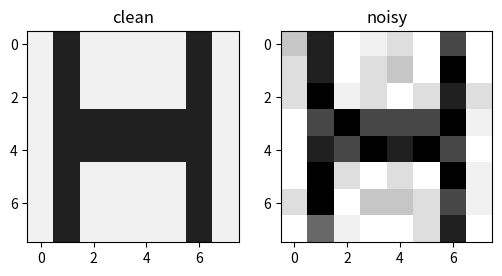

Source code (Python): (Note: this script raises an exception after producing the figure.)
import numpy as np
import matplotlib.pyplot as plt
print("numpy is ready, version", np.__version__)

# Automatic check helper. Run this cell once. You do not need to read it.
_results = {}   # label -> True or False; running a check again replaces its old result
def check(label, value, expected, tol=0.01):
    try:
        import numpy as _np
        ok = bool(_np.all(_np.abs(_np.asarray(value, dtype=float) - _np.asarray(expected, dtype=float)) <= tol))
    except Exception:
        ok = False
    _results[label] = ok
    print(("OK       " if ok else "NOT YET  ") + label)
def show_checks():
    n = len(_results); k = sum(_results.values())
    print("All %d checks pass" % n if k == n and n else "%d of %d checks pass" % (k, n))

A = np.array([[2.0, 2.0], [-1.0, 2.0]])
print("A =\n", A)

# Get U, S and Vt (recipe slide). Then the eigenvalues of AᵀA (largest first, use the symmetric eigenvalue function from Session 5) and the matrix rebuilt from the three parts.
U = None  # your code here
S = None  # your code here
Vt = None  # your code here
lam_ata = None  # your code here
rebuilt = None  # your code here

print("singular values:", S)
print("eigenvalues of A^T A:", lam_ata)
check("singular values are 3 and 2", S, [3.0, 2.0])
check("square roots of the eigenvalues of A^T A agree", None if lam_ata is None else np.sqrt(lam_ata), [3.0, 2.0])
check("U, S and Vt rebuild A", rebuilt, A)

S_flat = np.linalg.svd(np.array([[1.0, 2.0], [2.0, 4.0]]))[1]
print("singular values:", np.round(S_flat, 6), "so the rank is", int(np.sum(S_flat > 1e-9)))

clean = np.ones((8, 8))
clean[:, [1, 6]] = 8
clean[3:5, 1:7] = 8
noise = np.random.default_rng(39).integers(-2, 3, size=(8, 8))
noisy = np.clip(clean + noise, 0, 9)
fig, ax = plt.subplots(1, 2, figsize=(6, 3))
ax[0].imshow(clean, cmap="Greys", vmin=0, vmax=9)
ax[0].set_title("clean")
ax[1].imshow(noisy, cmap="Greys", vmin=0, vmax=9)
ax[1].set_title("noisy")
plt.show()
print("error of the noisy image from the clean one:", round(np.linalg.norm(noisy - clean), 2))

# SVD of the noisy image. Then the share of each squared singular value, its running total (cumulative share), and the smallest k that reaches 95 percent.
U2 = None  # your code here
S2 = None  # your code here
Vt2 = None  # your code here
cum2 = None  # your code here
k95 = None  # your code here

print("singular values:", np.round(S2, 2))
print("cumulative share:", None if cum2 is None else np.round(cum2, 3))
print("k for 95 percent:", k95)
check("first two singular values", None if S2 is None else S2[:2], [36.84568001427707, 15.070165507206672], 0.01)
check("two pieces hold 97 percent", None if cum2 is None else cum2[1], 0.9716211061490504, 0.001)
check("k for 95 percent is 2", k95, 2, 0)

# Write a function approx(k) that returns the rank k approximation of the noisy image (recipe slide). Then compute the three errors against the clean image, as defined on the image slide.
approx = None  # your code here
errs = None  # your code here

print("errors for rank 1, 2, 3:", None if errs is None else np.round(errs, 2))
check("rank 1 error", None if errs is None else errs[0], 15.40072089984082, 0.01)
check("rank 2 error is the smallest", None if errs is None else errs[1], 4.539092348703316, 0.01)
check("rank 3 error", None if errs is None else errs[2], 6.728651337181746, 0.01)

if approx is not None:
    fig, ax = plt.subplots(1, 4, figsize=(9, 2.5))
    for a, (img, t) in zip(ax, [(noisy, "noisy"), (approx(1), "rank 1"), (approx(2), "rank 2"), (approx(3), "rank 3")]):
        a.imshow(img, cmap="Greys", vmin=0, vmax=9)
        a.set_title(t)
        a.axis("off")
    plt.show()

print("rank 4 error:", round(np.linalg.norm(approx(4) - clean), 2), " numbers stored:", 4 * 17, "against 64")

maths = np.array([53.0, 55.0, 63.0, 67.0, 48.0, 67.0, 56.0, 71.0])
phys = np.array([53.0, 52.0, 62.0, 65.0, 49.0, 61.0, 57.0, 65.0])
X = np.column_stack([maths, phys])
print("means:", X.mean(axis=0))

# Centre X, build C, get the top eigenvector (largest eigenvalue), the score of each student (the dot product of the centred marks with the top eigenvector), the variance of the scores (divide by n − 1), the explained variance ratio and the squared distance lost.
Xc = None  # your code here
C = None  # your code here
top = None  # your code here
scores = None  # your code here
var_scores = None  # your code here
ratio = None  # your code here
lost = None  # your code here

print("top component:", top)
print("scores:", None if scores is None else np.round(scores, 1))
print("variance of scores:", var_scores, " explained ratio:", ratio, " squared distance lost:", lost)
check("top component, up to a sign", None if top is None else np.abs(top), [0.8, 0.6], 0.001)
check("score of the first student", None if scores is None else abs(scores[0]), 8.600000000000001, 0.001)
check("variance of the scores is the top eigenvalue 102", var_scores, 102.0, 0.001)
check("explained variance ratio", ratio, 0.9807692307692307, 0.001)
check("squared distance lost is 7 × 2 = 14", lost, 14.0, 0.001)

# SVD of Xc (the recipe slide shows the version for tall data), then the variances along each component.
U3 = None  # your code here
S3 = None  # your code here
Vt3 = None  # your code here
var_svd = None  # your code here

print("singular values of Xc:", S3)
print("variances:", var_svd)
check("variances are 102 and 2", var_svd, [102.0, 1.999999999999993], 0.001)
check("first row of Vt, up to a sign", None if Vt3 is None else np.abs(Vt3[0]), [0.8, 0.6], 0.001)

# Centre the new data and take its SVD. Compute the first component and the ratio.
top_flip = None  # your code here
ratio_flip = None  # your code here

print("first component:", top_flip, " ratio:", ratio_flip)
check("explained ratio is unchanged", ratio_flip, 0.9807692307692307, 0.001)
check("component is (0.8, -0.6) up to a sign", None if top_flip is None else np.abs(top_flip), [0.8, 0.6], 0.001)
check("the signs of the two entries now differ", None if top_flip is None else float(np.sign(top_flip[0] * top_flip[1])), -1.0, 0)

M = noisy.T @ noisy      # an 8 by 8 symmetric matrix
g = np.ones(8)            # the starting guess g0 = (1, 1, ..., 1)
print("M has shape", M.shape)

# Run 10 steps of power iteration on M, starting from g. Keep the last largest entry in est. Then sigma1, the unit vector v1, u1 and the rank 1 term.
est = None  # your code here
sigma1 = None  # your code here
v1 = None  # your code here
u1 = None  # your code here
rank1 = None  # your code here

print("largest entry after 10 steps:", est, " sigma1:", sigma1)
check("largest entry is sigma1 squared, 1357.6", est, 1357.6041568062776, 0.1)
check("sigma1 agrees with the SVD", sigma1, 36.84568001427707, 0.001)
check("rank 1 term agrees with the SVD rank 1 approximation", None if rank1 is None else np.max(np.abs(rank1 - approx(1))), 0, 0.001)

# Deflate M, repeat the power iteration from a fresh start, and keep est2, sigma2, v2, u2. Then add the second term to rank1 and measure the rank 2 error against the clean image.
est2 = None  # your code here
sigma2 = None  # your code here
rank2 = None  # your code here
err2 = None  # your code here

print("largest entry of the second round:", est2, " sigma2:", sigma2)
print("rank 2 error from the clean image:", None if err2 is None else round(err2, 2))
check("sigma2 agrees with the SVD", sigma2, 15.070165507206672, 0.001)
check("the rank 2 error is 4.54, as in step 3", err2, 4.539092348703316, 0.01)

# Count the numbers in a full update and in B and A together. Then build a small B (50 by 3) and A (3 by 50) with random numbers and find the rank of their product.
full_update = None  # your code here
lora_count = None  # your code here
share = None  # your code here
rank_BA = None  # your code here

print("full update:", full_update, " B and A:", lora_count, " share:", share, " rank of B A:", rank_BA)
check("full update numbers", full_update, 1000000, 0)
check("LoRA numbers", lora_count, 16000, 0)
check("share is 1.6 percent", share, 0.016, 0.0001)
check("B A is a 50 by 50 matrix of rank 3", rank_BA, 3, 0)

show_checks()
